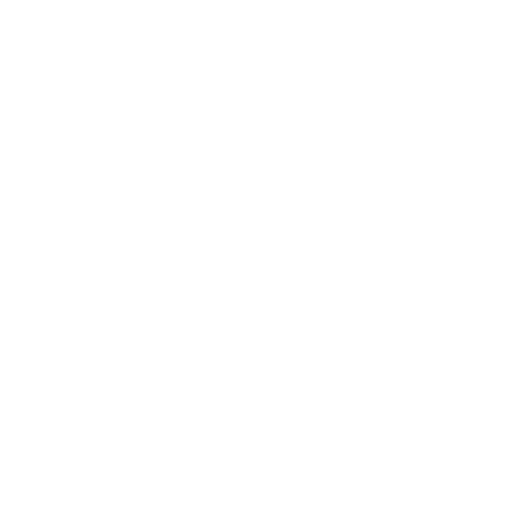
t = 0.00 s
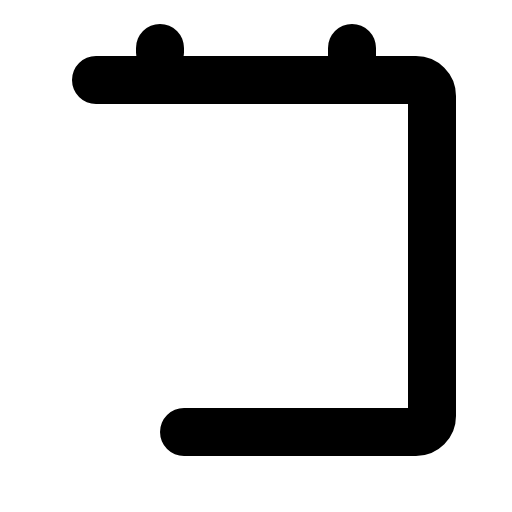
t = 0.90 s
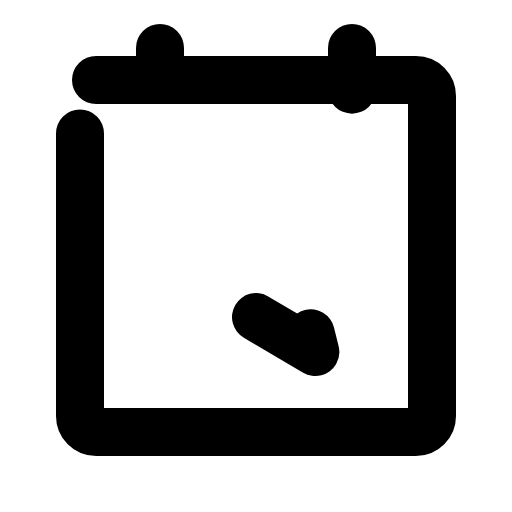
t = 1.28 s
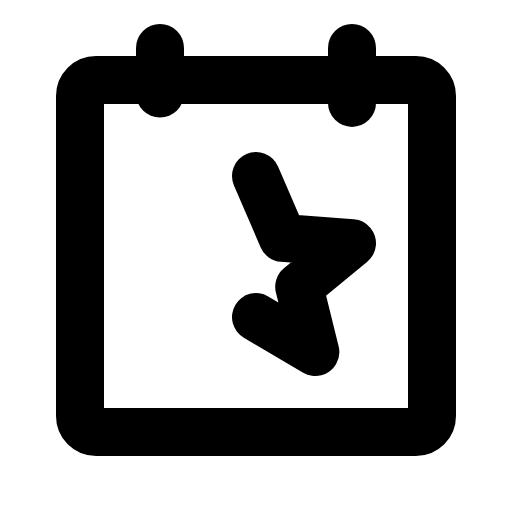
t = 1.65 s
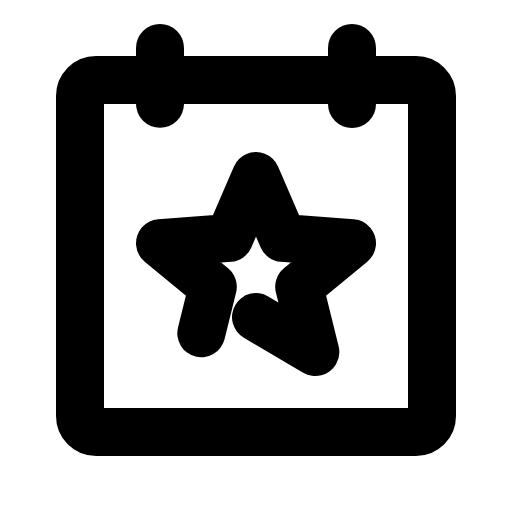
t = 2.03 s
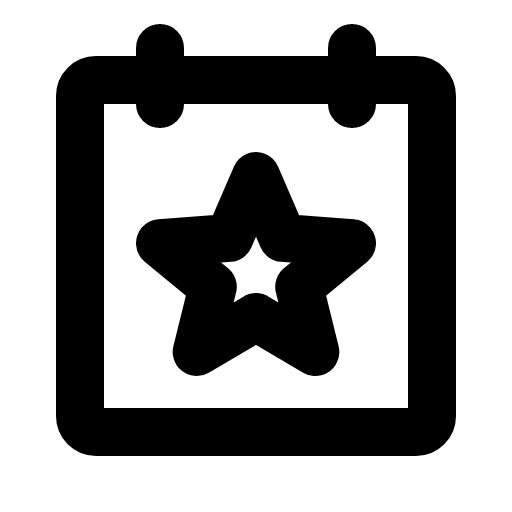
t = 2.40 s

The animated SVG that drew these frames (rendered in a browser with its animation timeline set to each time). Animation: 1 CSS @keyframes rule; one cycle of 2.40 s.

<svg xmlns="http://www.w3.org/2000/svg" viewBox="0 0 256 256">
  <style>
    .draw-line {
      stroke-dasharray: 1;
      stroke-dashoffset: 1;
      animation: phosphor-draw-in 1.5s ease-in-out forwards;
    }
    @keyframes phosphor-draw-in {
      to { stroke-dashoffset: 0; }
    }
  </style><rect width="256" height="256" fill="none"/><rect x="40" y="40" width="176" height="176" rx="8" fill="none" stroke="currentColor" stroke-linecap="round" stroke-linejoin="round" stroke-width="24" class="draw-line" pathLength="1" style="animation-delay: 0s"/><line x1="176" y1="24" x2="176" y2="52" fill="none" stroke="currentColor" stroke-linecap="round" stroke-linejoin="round" stroke-width="24" class="draw-line" pathLength="1" style="animation-delay: 0.3s"/><line x1="80" y1="24" x2="80" y2="52" fill="none" stroke="currentColor" stroke-linecap="round" stroke-linejoin="round" stroke-width="24" class="draw-line" pathLength="1" style="animation-delay: 0.6s"/><polygon points="128 158.54 157.67 176 149.6 143.41 176 121.61 141.35 118.94 128 88 114.65 118.94 80 121.61 106.4 143.41 98.33 176 128 158.54" fill="none" stroke="currentColor" stroke-linecap="round" stroke-linejoin="round" stroke-width="24" class="draw-line" pathLength="1" style="animation-delay: 0.9s"/></svg>
